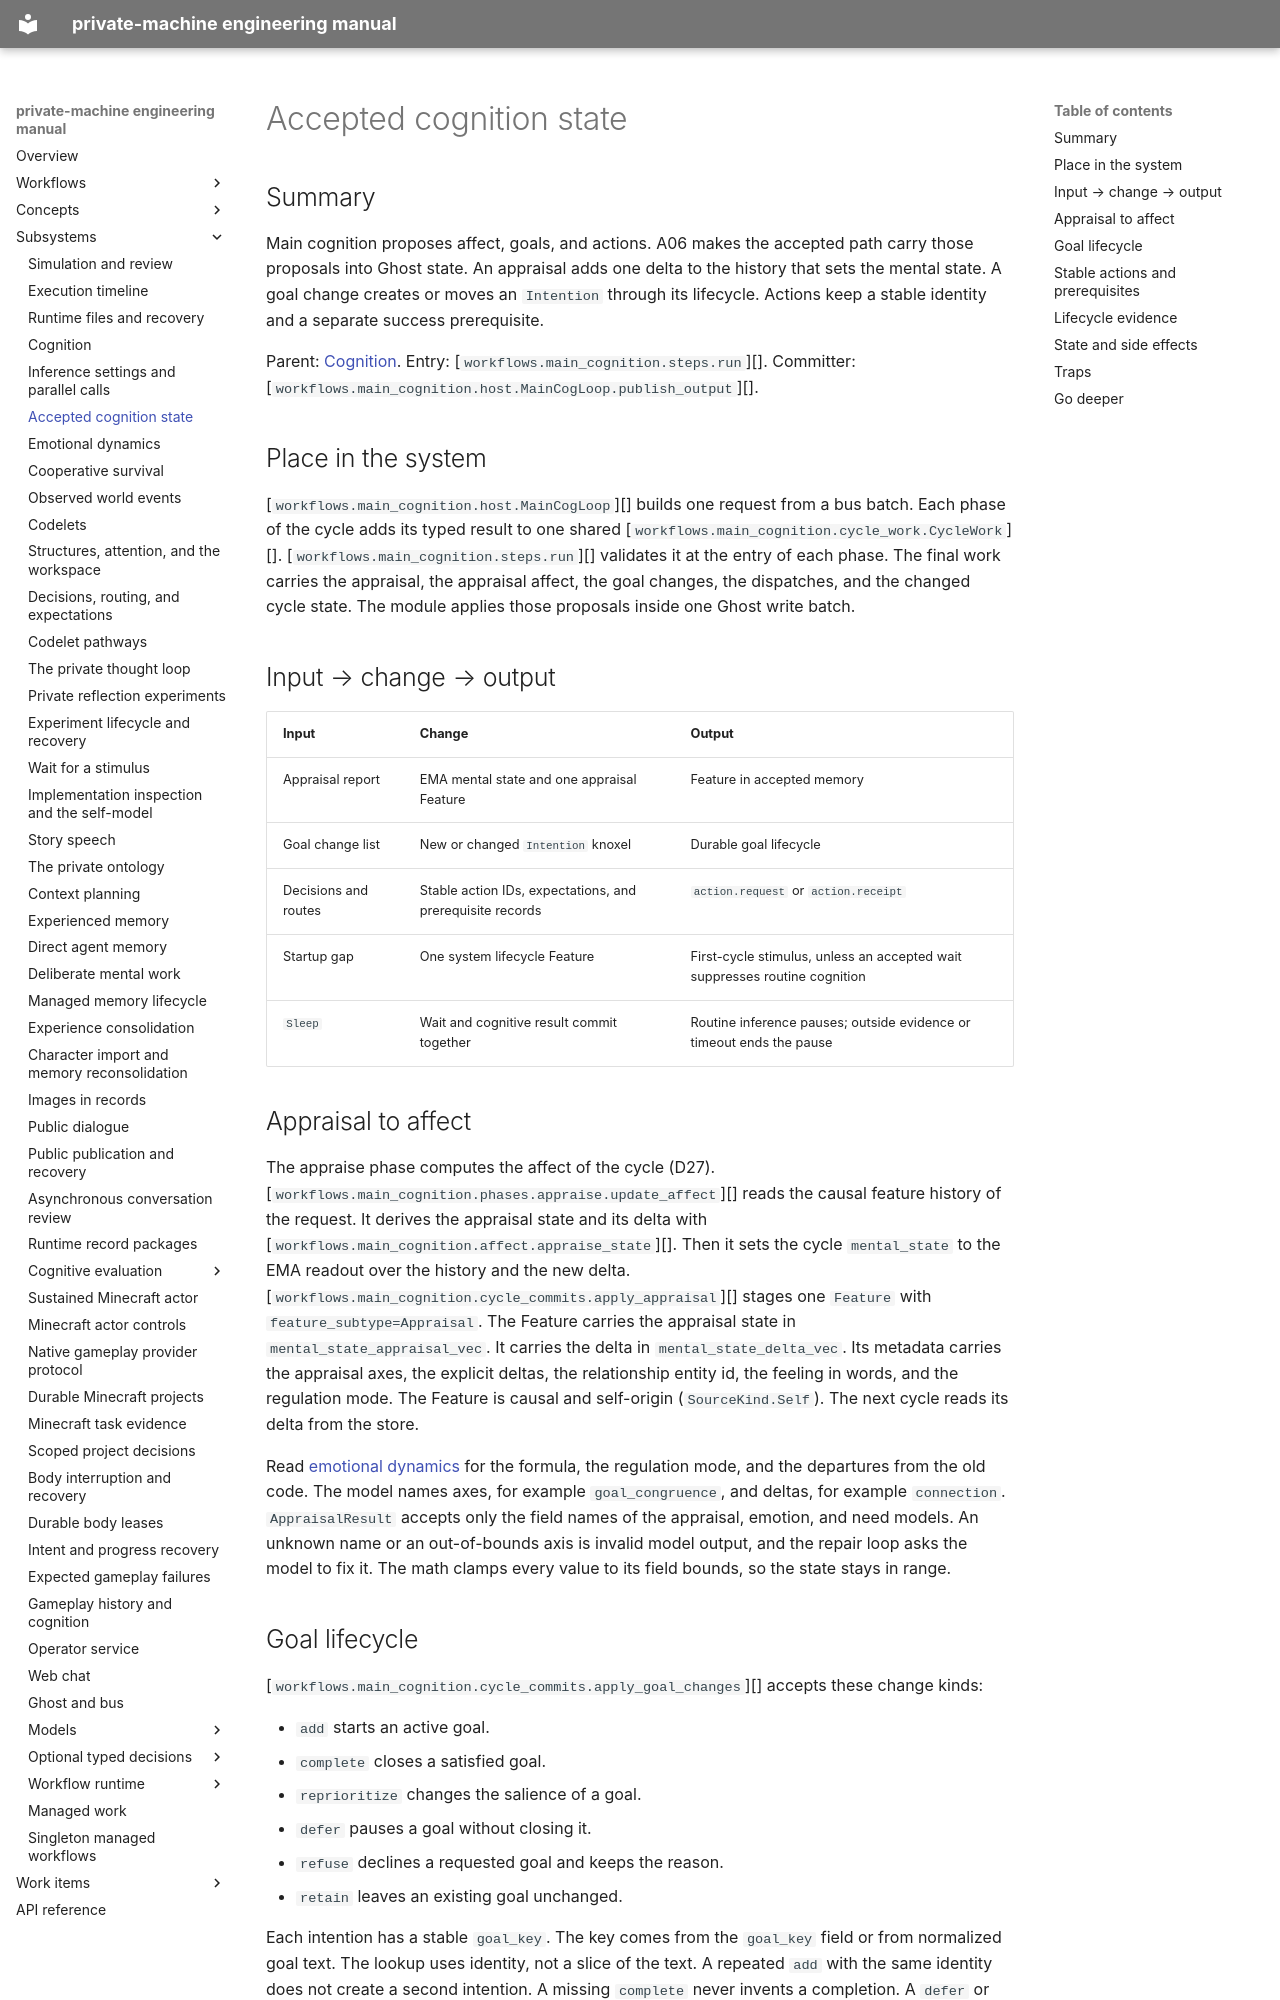

repository: flamingrickpat/private-machine · page: subsystems/cognition-state.html · generator: mkdocs

# Accepted cognition state

## Summary

Main cognition proposes affect, goals, and actions.
A06 makes the accepted path carry those proposals into Ghost state.
An appraisal adds one delta to the history that sets the mental state.
A goal change creates or moves an `Intention` through its lifecycle.
Actions keep a stable identity and a separate success prerequisite.

Parent: [Cognition](cognition.md).
Entry: [`workflows.main_cognition.steps.run`][].
Committer: [`workflows.main_cognition.host.MainCogLoop.publish_output`][].

## Place in the system

[`workflows.main_cognition.host.MainCogLoop`][] builds one request from a bus batch.
Each phase of the cycle adds its typed result to one shared
[`workflows.main_cognition.cycle_work.CycleWork`][].
[`workflows.main_cognition.steps.run`][] validates it at the entry of each phase.
The final work carries the appraisal, the appraisal affect, the goal changes, the
dispatches, and the changed cycle state.
The module applies those proposals inside one Ghost write batch.

## Input → change → output

| Input | Change | Output |
| --- | --- | --- |
| Appraisal report | EMA mental state and one appraisal Feature | Feature in accepted memory |
| Goal change list | New or changed `Intention` knoxel | Durable goal lifecycle |
| Decisions and routes | Stable action IDs, expectations, and prerequisite records | `action.request` or `action.receipt` |
| Startup gap | One system lifecycle Feature | First-cycle stimulus, unless an accepted wait suppresses routine cognition |
| `Sleep` | Wait and cognitive result commit together | Routine inference pauses; outside evidence or timeout ends the pause |

## Appraisal to affect

The appraise phase computes the affect of the cycle (D27).
[`workflows.main_cognition.phases.appraise.update_affect`][] reads the causal feature history of the request.
It derives the appraisal state and its delta with [`workflows.main_cognition.affect.appraise_state`][].
Then it sets the cycle `mental_state` to the EMA readout over the history and the new delta.
[`workflows.main_cognition.cycle_commits.apply_appraisal`][] stages one `Feature` with `feature_subtype=Appraisal`.
The Feature carries the appraisal state in `mental_state_appraisal_vec`.
It carries the delta in `mental_state_delta_vec`.
Its metadata carries the appraisal axes, the explicit deltas, the relationship entity id, the feeling in words, and the regulation mode.
The Feature is causal and self-origin (`SourceKind.Self`).
The next cycle reads its delta from the store.

Read [emotional dynamics](emotional-dynamics.md) for the formula, the regulation mode, and the departures from the old code.
The model names axes, for example `goal_congruence`, and deltas, for example `connection`.
`AppraisalResult` accepts only the field names of the appraisal, emotion, and need models.
An unknown name or an out-of-bounds axis is invalid model output, and the repair loop asks the model to fix it.
The math clamps every value to its field bounds, so the state stays in range.

## Goal lifecycle

[`workflows.main_cognition.cycle_commits.apply_goal_changes`][] accepts these
change kinds:

- `add` starts an active goal.
- `complete` closes a satisfied goal.
- `reprioritize` changes the salience of a goal.
- `defer` pauses a goal without closing it.
- `refuse` declines a requested goal and keeps the reason.
- `retain` leaves an existing goal unchanged.

Each intention has a stable `goal_key`.
The key comes from the `goal_key` field or from normalized goal text.
The lookup uses identity, not a slice of the text.
A repeated `add` with the same identity does not create a second intention.
A missing `complete` never invents a completion.
A `defer` or `refuse` of a new request is durable evidence.
Active intentions alone steer work.
The request builder reads only active goals.
